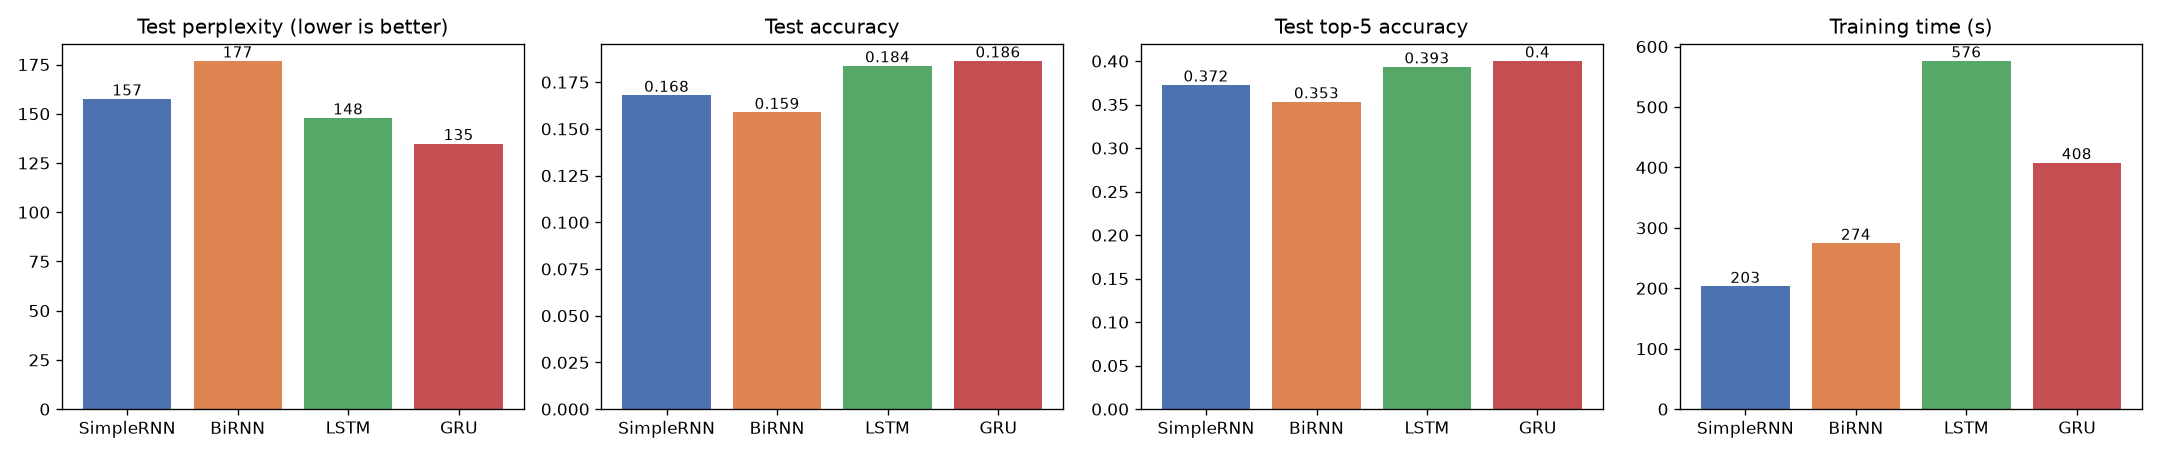

Values plotted in this chart, from the file beside it:
Model, Params, Epochs run, Best epoch, Train loss, Val loss, Test loss, Train PPL, Val PPL, Test PPL, Train acc, Val acc, Test acc, Test top-5 acc, Train time (s), Time / epoch (s)
SimpleRNN, 1668618, 6, 3, 4.686, 5.051, 5.059, 108.4, 156.2, 157.5, 0.1697, 0.1562, 0.1679, 0.3724, 203.1, 33.85
BiRNN, 2891018, 5, 2, 4.966, 5.173, 5.175, 143.4, 176.5, 176.8, 0.1512, 0.1487, 0.1588, 0.353, 274.4, 54.88
LSTM, 1942794, 9, 6, 4.352, 4.997, 4.996, 77.67, 148, 147.9, 0.1913, 0.1709, 0.1837, 0.3932, 576.1, 64.01
GRU, 1852170, 7, 4, 4.355, 4.915, 4.904, 77.85, 136.3, 134.8, 0.1979, 0.1715, 0.1863, 0.4, 407.7, 58.24
